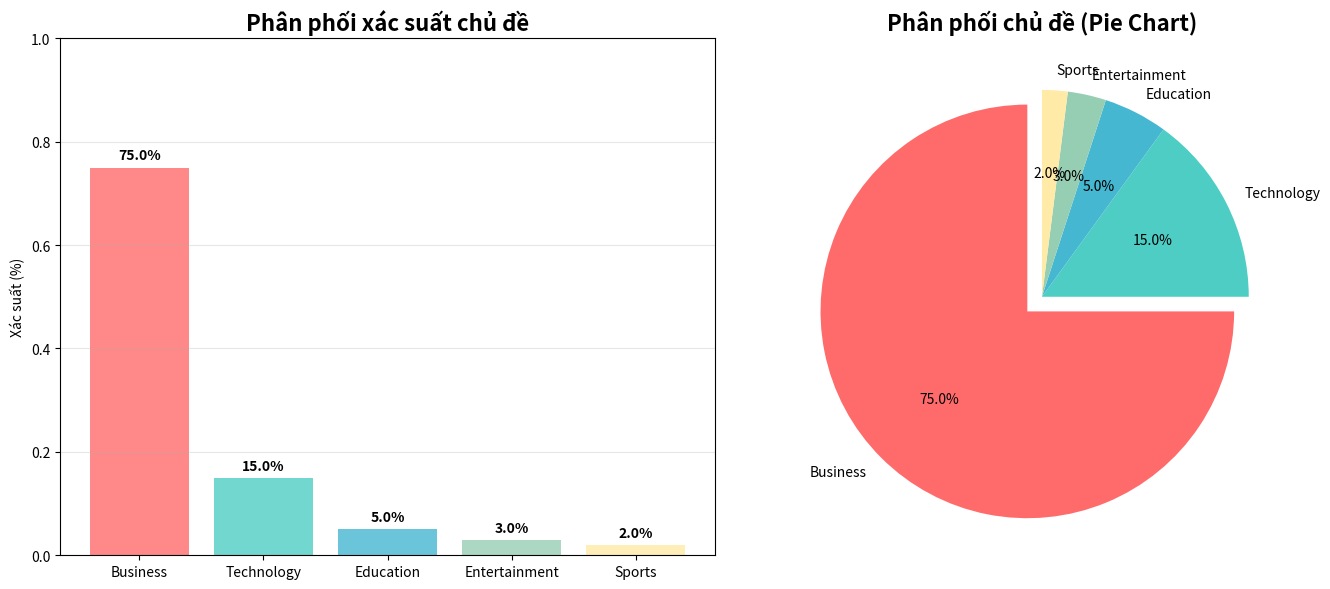
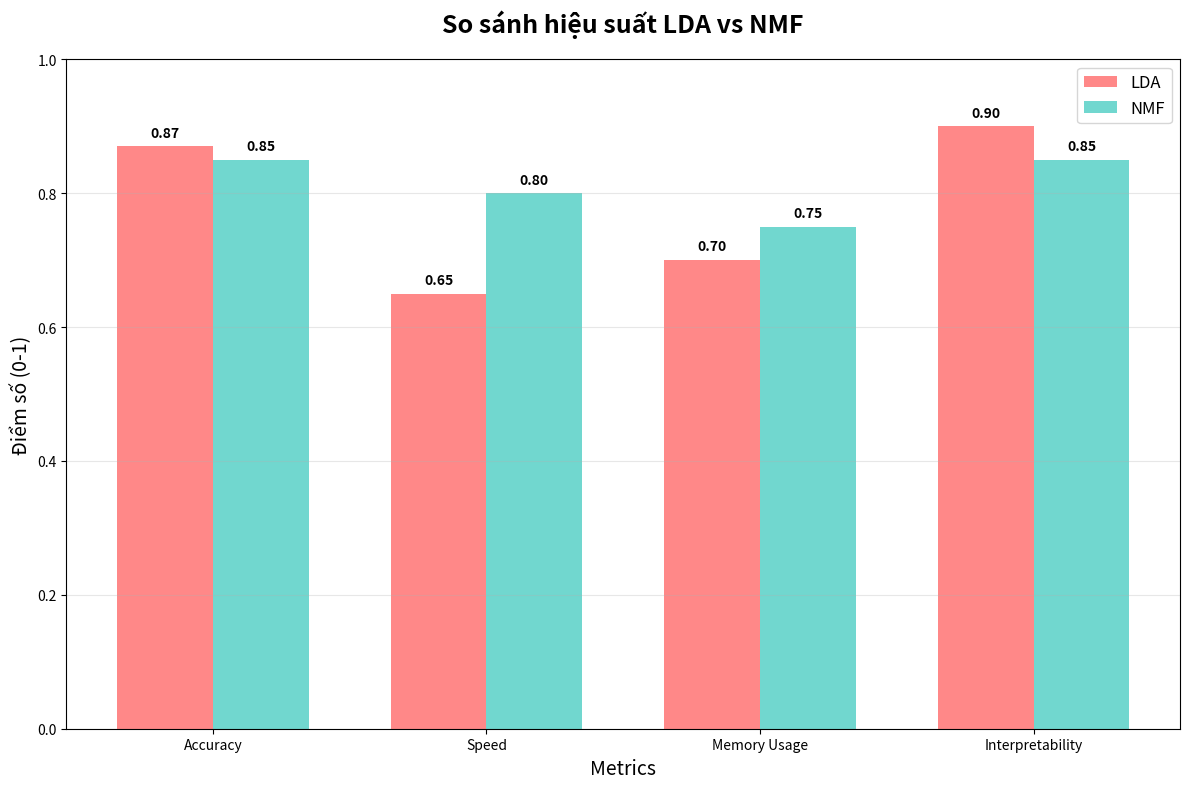
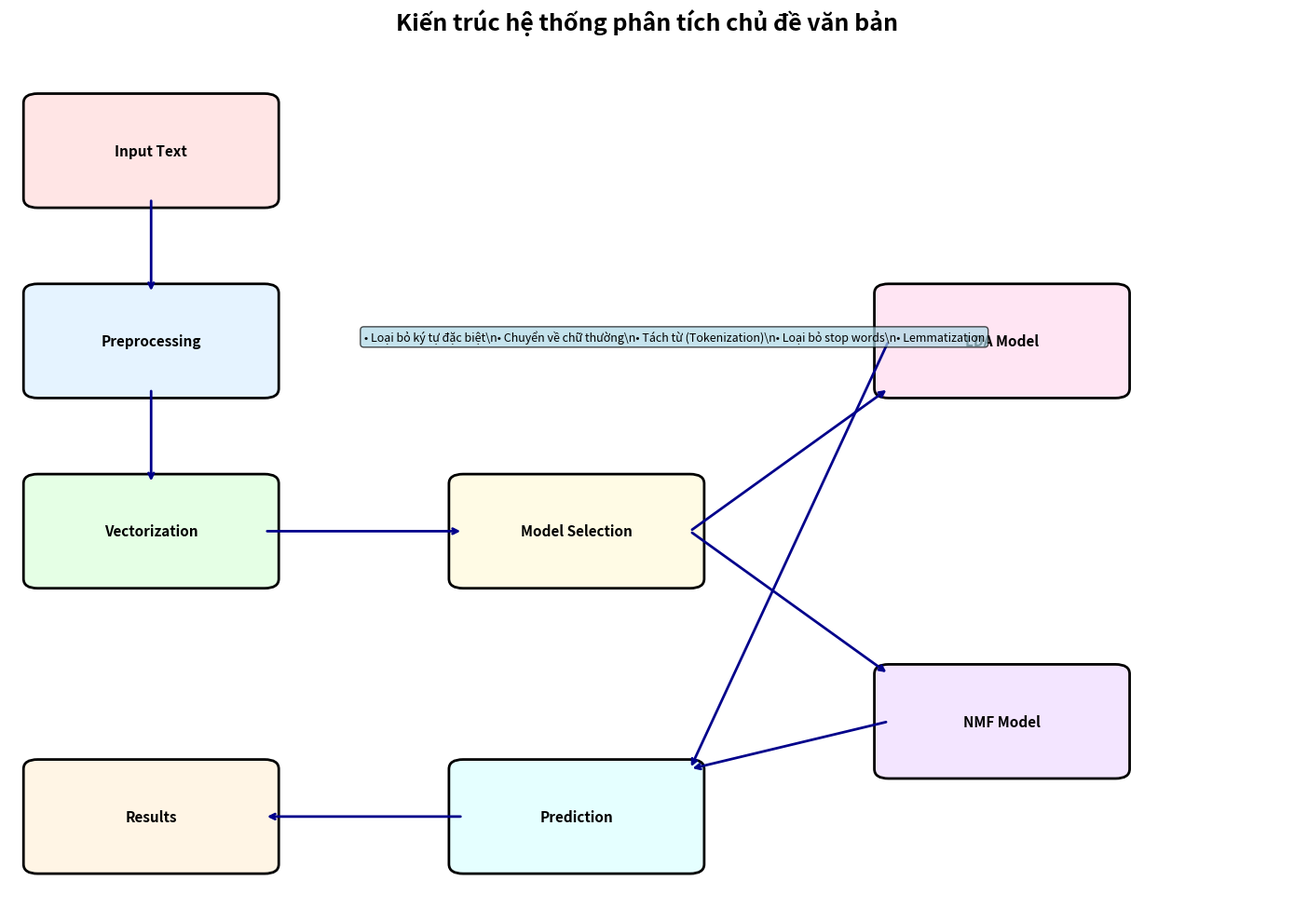
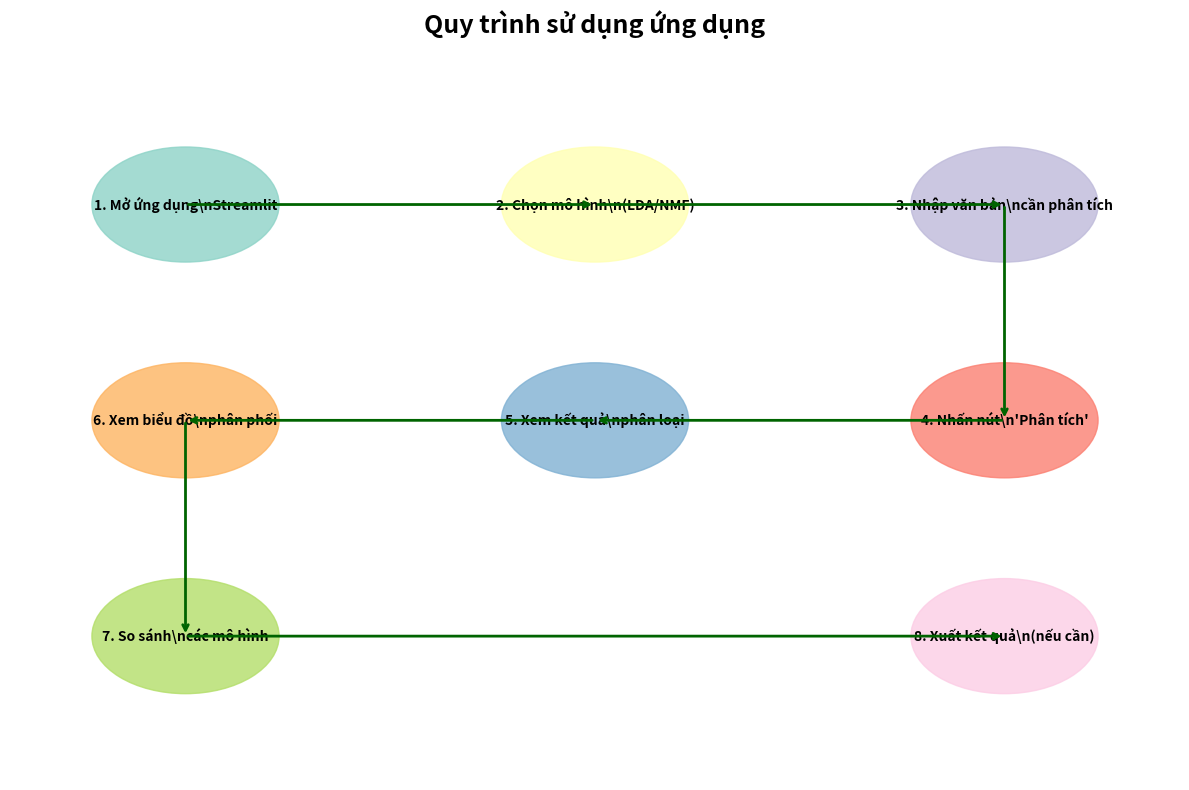

Source code (Python) for these figures, in order:
"""
Script để tạo ảnh placeholder cho README
Chạy script này để tạo các ảnh minh họa mẫu
"""

import matplotlib
matplotlib.use('Agg')  # Sử dụng backend không cần GUI
import matplotlib.pyplot as plt
import matplotlib.patches as patches
import numpy as np
from matplotlib.patches import FancyBboxPatch
import os

# Tạo thư mục nếu chưa có
os.makedirs('ImagesREADME', exist_ok=True)

# 1. Tạo ảnh biểu đồ phân phối xác suất
def create_probability_chart():
    categories = ['Business', 'Technology', 'Education', 'Entertainment', 'Sports']
    probabilities = [0.75, 0.15, 0.05, 0.03, 0.02]
    colors = ['#FF6B6B', '#4ECDC4', '#45B7D1', '#96CEB4', '#FFEAA7']
    
    fig, (ax1, ax2) = plt.subplots(1, 2, figsize=(14, 6))
    
    # Bar chart
    bars = ax1.bar(categories, probabilities, color=colors, alpha=0.8)
    ax1.set_title('Phân phối xác suất chủ đề', fontsize=16, fontweight='bold')
    ax1.set_ylabel('Xác suất (%)')
    ax1.set_ylim(0, 1)
    ax1.grid(axis='y', alpha=0.3)
    
    # Thêm giá trị trên từng cột
    for bar, prob in zip(bars, probabilities):
        height = bar.get_height()
        ax1.text(bar.get_x() + bar.get_width()/2., height + 0.01,
                f'{prob:.1%}', ha='center', va='bottom', fontweight='bold')
    
    # Pie chart
    ax2.pie(probabilities, labels=categories, colors=colors, autopct='%1.1f%%',
           startangle=90, explode=(0.1, 0, 0, 0, 0))
    ax2.set_title('Phân phối chủ đề (Pie Chart)', fontsize=16, fontweight='bold')
    
    plt.tight_layout()
    plt.savefig('ImagesREADME/probability-chart.png', dpi=300, bbox_inches='tight')
    plt.close()
    print("✅ Đã tạo probability-chart.png")

# 2. Tạo ảnh so sánh mô hình
def create_model_comparison():
    models = ['LDA', 'NMF']
    metrics = ['Accuracy', 'Speed', 'Memory Usage', 'Interpretability']
    lda_scores = [0.87, 0.65, 0.70, 0.90]
    nmf_scores = [0.85, 0.80, 0.75, 0.85]
    
    x = np.arange(len(metrics))
    width = 0.35
    
    fig, ax = plt.subplots(figsize=(12, 8))
    
    bars1 = ax.bar(x - width/2, lda_scores, width, label='LDA', color='#FF6B6B', alpha=0.8)
    bars2 = ax.bar(x + width/2, nmf_scores, width, label='NMF', color='#4ECDC4', alpha=0.8)
    
    ax.set_title('So sánh hiệu suất LDA vs NMF', fontsize=18, fontweight='bold', pad=20)
    ax.set_ylabel('Điểm số (0-1)', fontsize=14)
    ax.set_xlabel('Metrics', fontsize=14)
    ax.set_xticks(x)
    ax.set_xticklabels(metrics)
    ax.legend(fontsize=12)
    ax.grid(axis='y', alpha=0.3)
    ax.set_ylim(0, 1)
    
    # Thêm giá trị trên từng cột
    for bars in [bars1, bars2]:
        for bar in bars:
            height = bar.get_height()
            ax.text(bar.get_x() + bar.get_width()/2., height + 0.01,
                   f'{height:.2f}', ha='center', va='bottom', fontweight='bold')
    
    plt.tight_layout()
    plt.savefig('ImagesREADME/model-comparison.png', dpi=300, bbox_inches='tight')
    plt.close()
    print("✅ Đã tạo model-comparison.png")

# 3. Tạo ảnh kiến trúc hệ thống
def create_system_architecture():
    fig, ax = plt.subplots(figsize=(14, 10))
    
    # Định nghĩa các bước trong pipeline
    steps = [
        ("Input Text", 0.1, 0.8, "#FFE5E5"),
        ("Preprocessing", 0.1, 0.6, "#E5F3FF"),
        ("Vectorization", 0.1, 0.4, "#E5FFE5"),
        ("Model Selection", 0.4, 0.4, "#FFFBE5"),
        ("LDA Model", 0.7, 0.6, "#FFE5F3"),
        ("NMF Model", 0.7, 0.2, "#F3E5FF"),
        ("Prediction", 0.4, 0.1, "#E5FFFF"),
        ("Results", 0.1, 0.1, "#FFF5E5")
    ]
    
    # Vẽ các hộp
    for step, x, y, color in steps:
        box = FancyBboxPatch((x-0.08, y-0.05), 0.16, 0.1, 
                           boxstyle="round,pad=0.01", 
                           facecolor=color, edgecolor='black', linewidth=2)
        ax.add_patch(box)
        ax.text(x, y, step, ha='center', va='center', fontsize=11, fontweight='bold')
    
    # Vẽ các mũi tên
    arrows = [
        ((0.1, 0.75), (0.1, 0.65)),  # Input -> Preprocessing
        ((0.1, 0.55), (0.1, 0.45)),  # Preprocessing -> Vectorization
        ((0.18, 0.4), (0.32, 0.4)),  # Vectorization -> Model Selection
        ((0.48, 0.4), (0.62, 0.55)), # Model Selection -> LDA
        ((0.48, 0.4), (0.62, 0.25)), # Model Selection -> NMF
        ((0.62, 0.6), (0.48, 0.15)), # LDA -> Prediction
        ((0.62, 0.2), (0.48, 0.15)), # NMF -> Prediction
        ((0.32, 0.1), (0.18, 0.1)),  # Prediction -> Results
    ]
    
    for start, end in arrows:
        ax.annotate('', xy=end, xytext=start,
                   arrowprops=dict(arrowstyle='->', lw=2, color='darkblue'))
    
    # Thêm chi tiết preprocessing
    preprocess_details = [
        "• Loại bỏ ký tự đặc biệt",
        "• Chuyển về chữ thường", 
        "• Tách từ (Tokenization)",
        "• Loại bỏ stop words",
        "• Lemmatization"
    ]
    
    detail_text = "\\n".join(preprocess_details)
    ax.text(0.25, 0.6, detail_text, fontsize=9, 
           bbox=dict(boxstyle="round,pad=0.3", facecolor='lightblue', alpha=0.7))
    
    ax.set_xlim(0, 0.9)
    ax.set_ylim(0, 0.9)
    ax.set_title('Kiến trúc hệ thống phân tích chủ đề văn bản', 
                fontsize=18, fontweight='bold', pad=20)
    ax.axis('off')
    
    plt.tight_layout()
    plt.savefig('ImagesREADME/system-architecture.png', dpi=300, bbox_inches='tight')
    plt.close()
    print("✅ Đã tạo system-architecture.png")

# 4. Tạo ảnh workflow
def create_workflow():
    fig, ax = plt.subplots(figsize=(12, 8))
    
    # Định nghĩa các bước workflow
    workflow_steps = [
        ("1. Mở ứng dụng\\nStreamlit", 0.15, 0.8),
        ("2. Chọn mô hình\\n(LDA/NMF)", 0.5, 0.8),
        ("3. Nhập văn bản\\ncần phân tích", 0.85, 0.8),
        ("4. Nhấn nút\\n'Phân tích'", 0.85, 0.5),
        ("5. Xem kết quả\\nphân loại", 0.5, 0.5),
        ("6. Xem biểu đồ\\nphân phối", 0.15, 0.5),
        ("7. So sánh\\ncác mô hình", 0.15, 0.2),
        ("8. Xuất kết quả\\n(nếu cần)", 0.85, 0.2)
    ]
    
    # Vẽ các bước
    for i, (step, x, y) in enumerate(workflow_steps):
        circle = plt.Circle((x, y), 0.08, color=plt.cm.Set3(i), alpha=0.8)
        ax.add_patch(circle)
        ax.text(x, y, step, ha='center', va='center', fontsize=10, fontweight='bold')
    
    # Vẽ các mũi tên kết nối
    connections = [
        (0, 1), (1, 2), (2, 3), (3, 4), (4, 5), (5, 6), (6, 7)
    ]
    
    for start_idx, end_idx in connections:
        start_x, start_y = workflow_steps[start_idx][1], workflow_steps[start_idx][2]
        end_x, end_y = workflow_steps[end_idx][1], workflow_steps[end_idx][2]
        
        ax.annotate('', xy=(end_x, end_y), xytext=(start_x, start_y),
                   arrowprops=dict(arrowstyle='->', lw=2, color='darkgreen'))
    
    ax.set_xlim(0, 1)
    ax.set_ylim(0, 1)
    ax.set_title('Quy trình sử dụng ứng dụng', fontsize=18, fontweight='bold', pad=20)
    ax.axis('off')
    
    plt.tight_layout()
    plt.savefig('ImagesREADME/workflow.png', dpi=300, bbox_inches='tight')
    plt.close()
    print("✅ Đã tạo workflow.png")

if __name__ == "__main__":
    print("🚀 Bắt đầu tạo ảnh minh họa...")
    
    create_probability_chart()
    create_model_comparison()
    create_system_architecture()
    create_workflow()
    
    print("\\n✅ Hoàn thành! Đã tạo 4 ảnh minh họa trong thư mục ImagesREADME/")
    print("📝 Còn lại các ảnh cần chụp screenshot từ ứng dụng Streamlit:")
    print("   - main-interface.png")
    print("   - text-analysis-demo.png") 
    print("   - usage-guide.png")
    print("   - business-example.png")
    print("   - technology-example.png")
    print("   - project-structure.png")
    print("\\n💡 Hướng dẫn: Mở http://localhost:8501 và chụp ảnh màn hình!")
